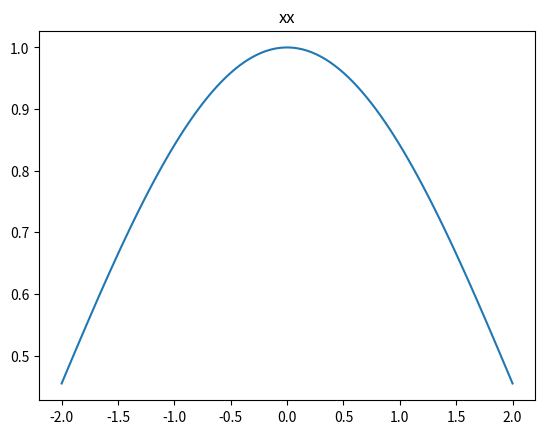

Reproduce this figure in Python.
"""
华师大的实现
[redacted]
"""
import numpy as np
import matplotlib.pyplot as plt
import matplotlib



def a():
	x = np.linspace(-2, 2, 100)
	f = np.sin(x) / x
	print(x.shape, f.shape)
	plt.plot(x, f)
	plt.title('xx')
	plt.show()


if __name__ == '__main__':
	a()
